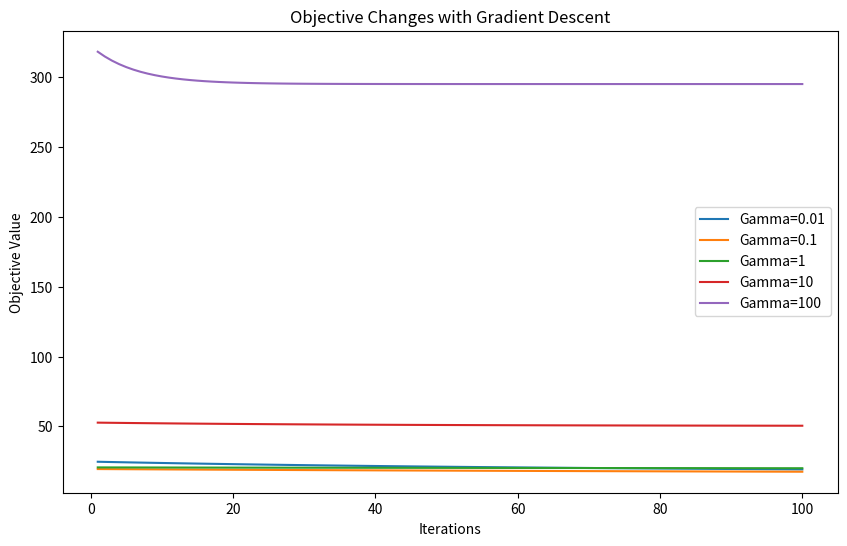

Recreate this plot in Python.
import numpy as np
import matplotlib.pyplot as plt

A = np.random.rand(100, 50)
y = np.random.rand(100)

gammas = [0.01, 0.1, 1, 10, 100]

iterations = 100
x = np.zeros((50, 1))

plt.figure(figsize=(10, 6))

for gamma in gammas:
    obj_vals = []
    
    for _ in range(iterations):
        singular_val = np.linalg.norm(A @ A.T, 2)

        gradient = 2 * A.T @ (A @ x - y) + 2 * gamma * x
        lambda_val = 0.5 / (gamma + singular_val)
        x = x - lambda_val * gradient

        objective = np.linalg.norm(A @ x - y) ** 2 + gamma * np.linalg.norm(x) ** 2
        obj_vals.append(objective)
    
    plt.plot(range(1, iterations + 1), obj_vals, label=f"Gamma={gamma}")

plt.xlabel("Iterations")
plt.ylabel("Objective Value")
plt.title("Objective Changes with Gradient Descent")
plt.legend()
plt.show()

